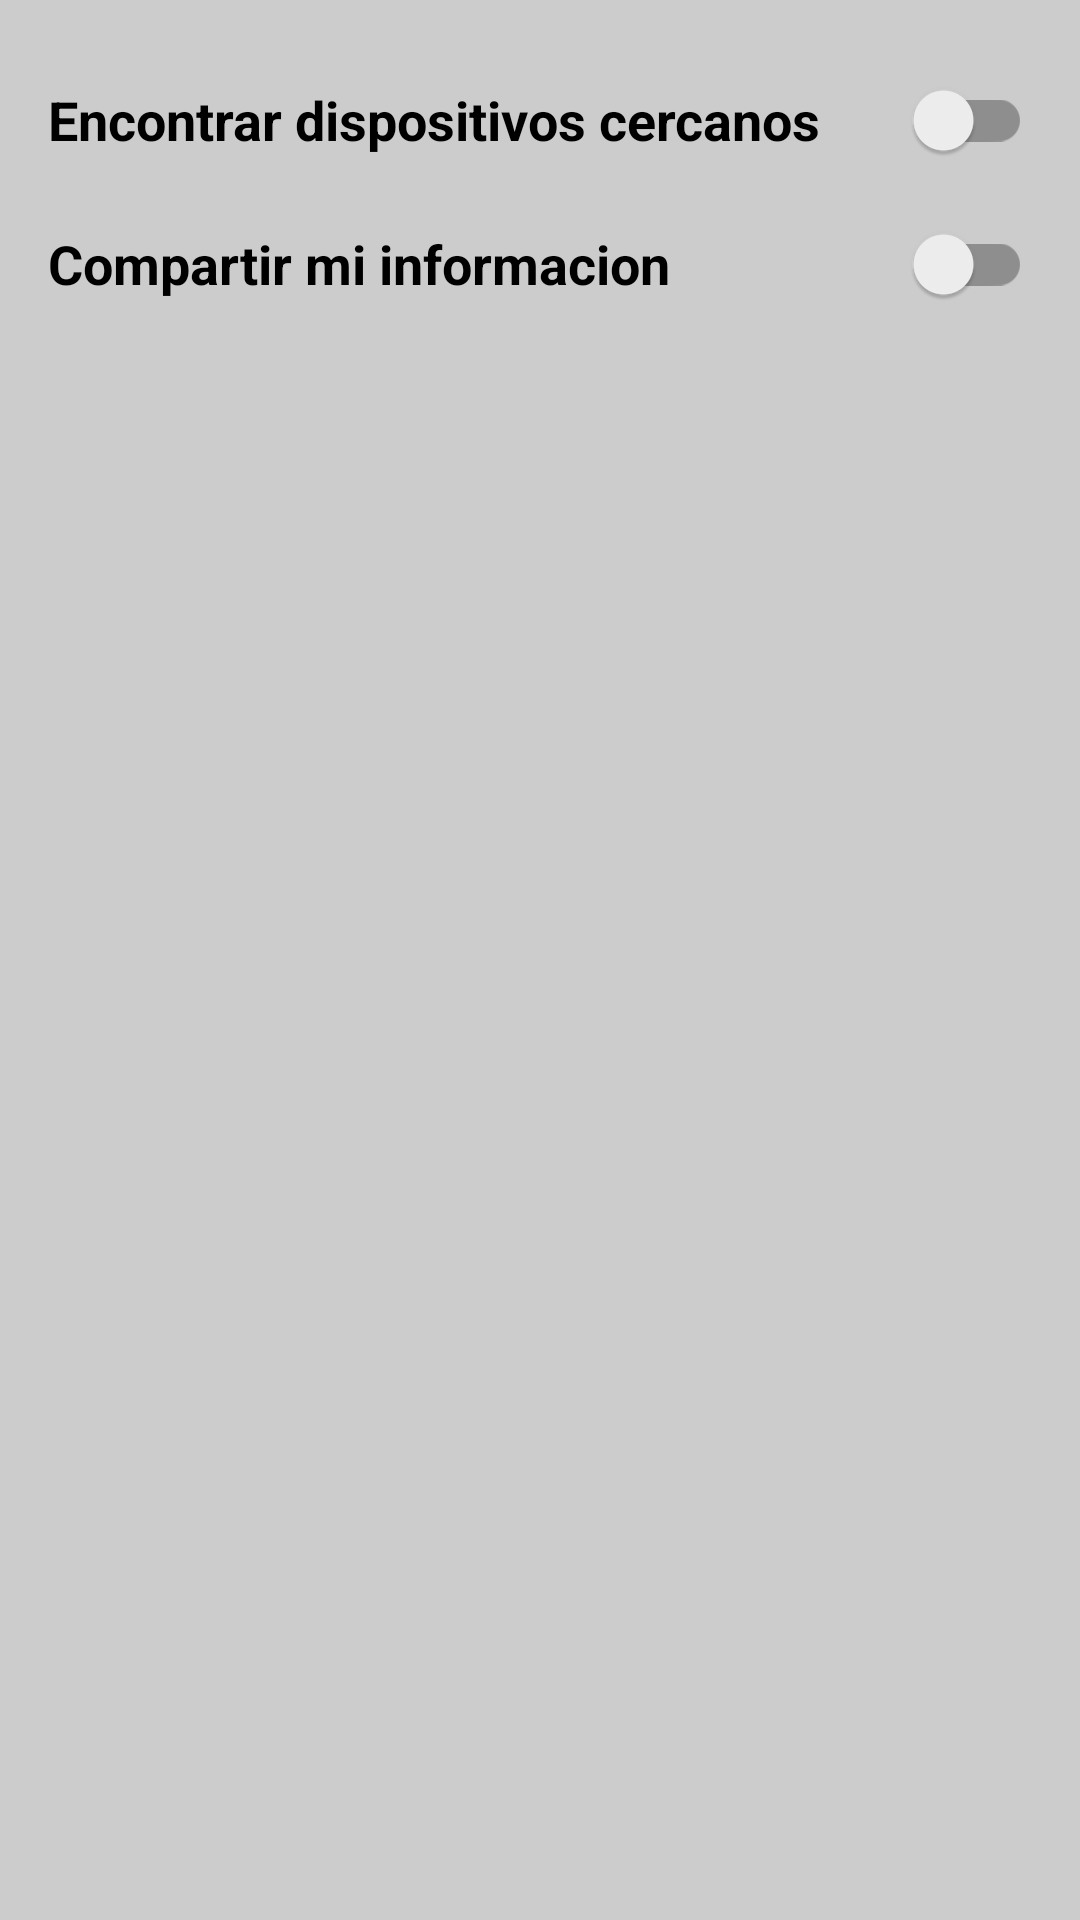

Produce the Android XML layout that renders to this screen, including the resource entries it uses.
<!-- AndroidManifest.xml: fallback theme Theme.MaterialComponents.DayNight.NoActionBar -->
<!-- res/layout/activity_main.xml -->
<?xml version="1.0" encoding="utf-8"?>
<LinearLayout xmlns:android="http://schemas.android.com/apk/res/android"
    xmlns:tools="http://schemas.android.com/tools"
    android:id="@+id/activity_main_container"
    android:layout_width="match_parent"
    android:layout_height="match_parent"
    android:background="@color/color_unselected"
    android:orientation="vertical"
    android:paddingBottom="@dimen/activity_vertical_margin"
    android:paddingLeft="@dimen/activity_horizontal_margin"
    android:paddingRight="@dimen/activity_horizontal_margin"
    android:paddingTop="@dimen/activity_vertical_margin"
    tools:context=".ui.activities.HomeActivity">

    <android.support.v7.widget.SwitchCompat
        android:id="@+id/subscribe_switch"
        android:layout_width="match_parent"
        android:layout_height="wrap_content"
        android:text="@string/discover_nearby_devices"
        android:textSize="18sp"
        android:textStyle="bold" />

    <android.support.v7.widget.SwitchCompat
        android:id="@+id/publish_switch"
        android:layout_width="match_parent"
        android:layout_height="wrap_content"
        android:text="@string/share_device_information"
        android:textSize="18sp"
        android:textStyle="bold" />

    <android.support.v7.widget.RecyclerView
        android:id="@+id/nearby_devices_list_view"
        android:layout_width="match_parent"
        android:layout_height="wrap_content"
        android:layout_marginTop="@dimen/activity_vertical_margin"
        android:transcriptMode="alwaysScroll" />
</LinearLayout>
<!-- resources referenced by this layout -->
<resources>
  <color name="color_unselected">#CCCCCC</color>
  <dimen name="activity_horizontal_margin">16dp</dimen>
  <dimen name="activity_vertical_margin">16dp</dimen>
  <string name="discover_nearby_devices">Encontrar dispositivos cercanos</string>
  <string name="share_device_information">Compartir mi informacion</string>
</resources>
